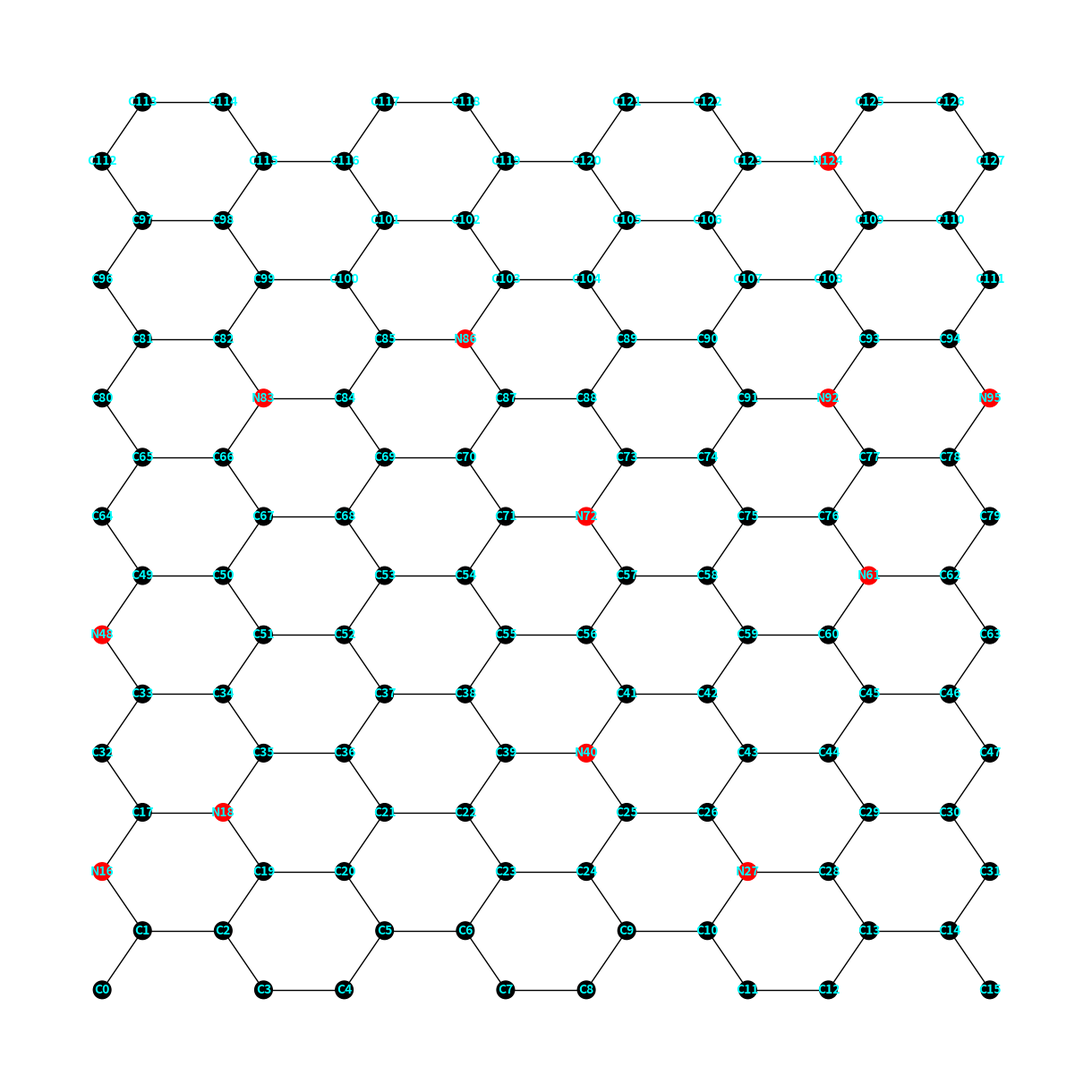
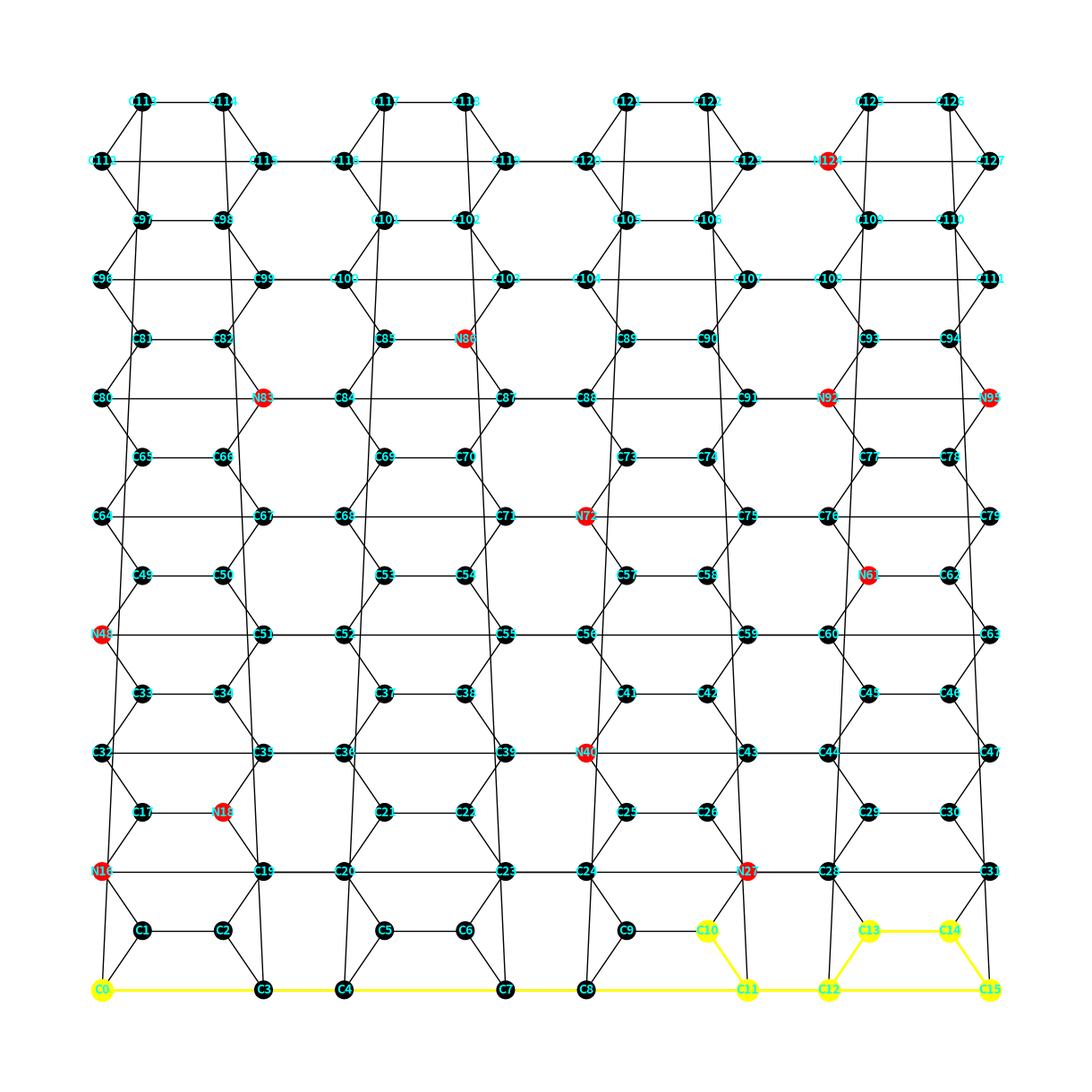
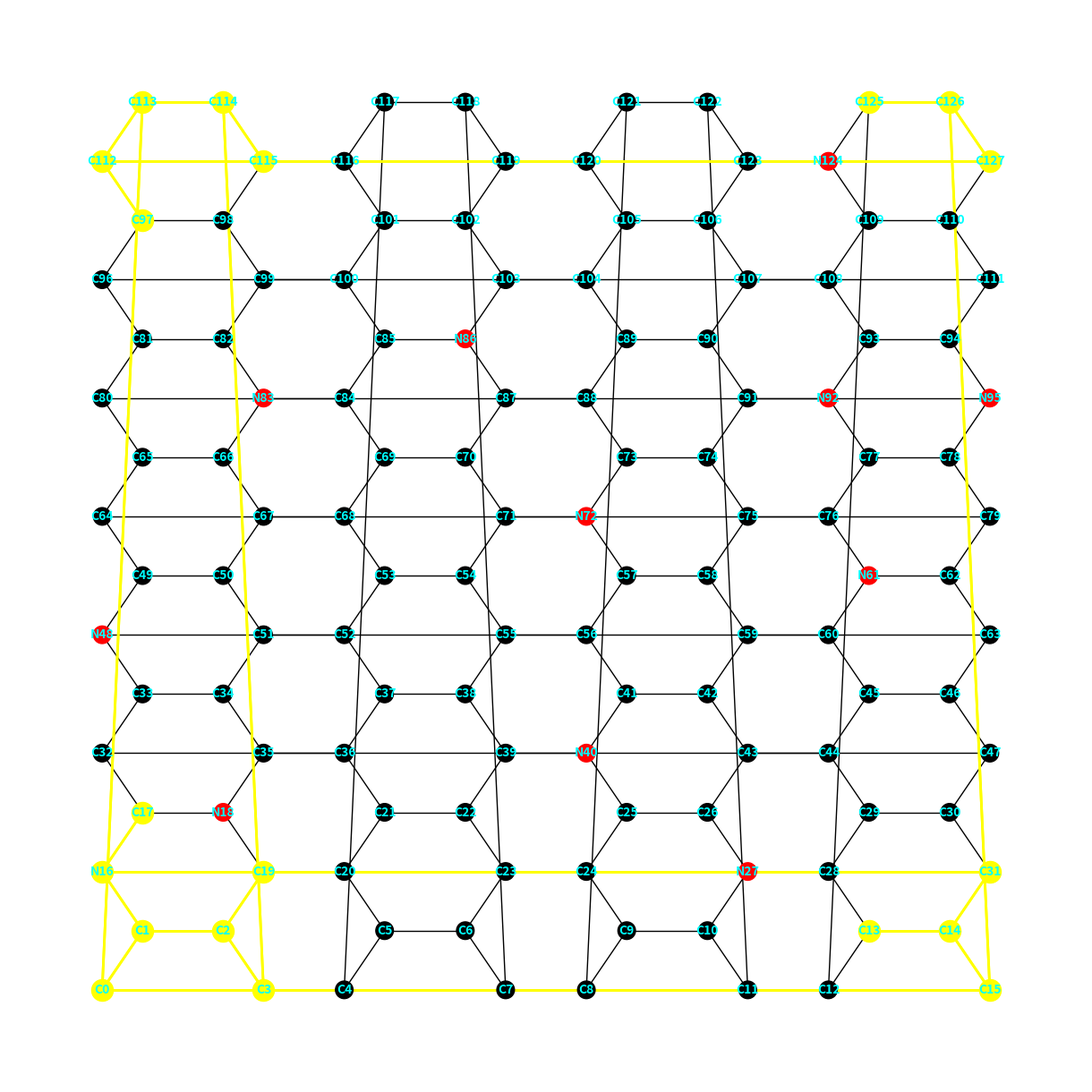

Write the Python code that produced these figures, in order.
import random
from enum import Enum
from math import cos, pi, sin
from typing import List, Tuple

import matplotlib.pyplot as plt
import networkx as nx
import numpy as np


class NitrogenSpecies(Enum):
    GRAPHITIC = 'graphitic'
    PYRIDINIC = 'pyridinic'
    PYRROLIC = 'pyrrolic'
    PYRAZOLE = 'pyrazole'


class GrapheneGraph:
    def __init__(self, bond_distance: float, sheet_size: Tuple[float, float]):
        self.bond_distance = bond_distance
        self.sheet_size = sheet_size
        self.graph = nx.Graph()
        self._build_graphene_sheet()

    @property
    def cc_x_distance(self):
        """Calculate the distance between atoms in the x direction."""
        return self.bond_distance * sin(pi / 6)

    @property
    def cc_y_distance(self):
        """Calculate the distance between atoms in the y direction."""
        return self.bond_distance * cos(pi / 6)

    @property
    def num_cells_x(self):
        """Calculate the number of unit cells in the x direction based on sheet size and bond distance."""
        return int(self.sheet_size[0] // (2 * self.bond_distance + 2 * self.cc_x_distance))

    @property
    def num_cells_y(self):
        """Calculate the number of unit cells in the y direction based on sheet size and bond distance."""
        return int(self.sheet_size[1] // (2 * self.cc_y_distance))

    def _build_graphene_sheet(self):
        """
        Build the graphene sheet structure by creating nodes and edges (using graph theory via networkx).

        This method iterates over the entire sheet, adding nodes and edges for each unit cell.
        It also connects adjacent unit cells and adds periodic boundary conditions.
        """
        index = 0
        for y in range(self.num_cells_y):
            for x in range(self.num_cells_x):
                x_offset = x * (2 * self.bond_distance + 2 * self.cc_x_distance)
                y_offset = y * (2 * self.cc_y_distance)

                # Add nodes and edges for the unit cell
                self._add_unit_cell(index, x_offset, y_offset)

                # Add horizontal bonds between adjacent unit cells
                if x > 0:
                    self.graph.add_edge(index - 1, index, bond_length=self.bond_distance)

                # Add vertical bonds between unit cells in adjacent rows
                if y > 0:
                    self.graph.add_edge(index - 4 * self.num_cells_x + 1, index, bond_length=self.bond_distance)
                    self.graph.add_edge(index - 4 * self.num_cells_x + 2, index + 3, bond_length=self.bond_distance)

                index += 4

        # Add periodic boundary conditions
        self._add_periodic_boundaries()

    def _add_unit_cell(self, index: int, x_offset: float, y_offset: float):
        """
        Add nodes and internal bonds within a unit cell.

        Parameters
        ----------
        index : int
            The starting index for the nodes in the unit cell.
        x_offset : float
            The x-coordinate offset for the unit cell.
        y_offset : float
            The y-coordinate offset for the unit cell.
        """
        # Define relative positions of atoms within the unit cell
        unit_cell_positions = [
            (x_offset, y_offset),
            (x_offset + self.cc_x_distance, y_offset + self.cc_y_distance),
            (x_offset + self.cc_x_distance + self.bond_distance, y_offset + self.cc_y_distance),
            (x_offset + 2 * self.cc_x_distance + self.bond_distance, y_offset)
        ]

        # Add nodes with positions and element type (carbon)
        nodes = [(index + i, {'element': 'C', 'position': pos}) for i, pos in enumerate(unit_cell_positions)]
        self.graph.add_nodes_from(nodes)

        # Add internal bonds within the unit cell
        edges = [(index + i, index + i + 1, {'bond_length': self.bond_distance}) for i in
                 range(len(unit_cell_positions) - 1)]
        self.graph.add_edges_from(edges)

    def _add_periodic_boundaries(self):
        """
        Add periodic boundary conditions to the graphene sheet.

        This method connects the edges of the sheet to simulate an infinite sheet.
        """
        num_nodes_x = self.num_cells_x * 4

        # Generate base indices for horizontal boundaries
        base_indices_y = np.arange(self.num_cells_y) * num_nodes_x
        right_edge_indices = base_indices_y + (self.num_cells_x - 1) * 4 + 3
        left_edge_indices = base_indices_y

        # Add horizontal periodic boundary conditions
        self.graph.add_edges_from(
            zip(right_edge_indices, left_edge_indices),
            bond_length=self.bond_distance,
            periodic=True
        )

        # Generate base indices for vertical boundaries
        top_left_indices = np.arange(self.num_cells_x) * 4
        bottom_left_indices = top_left_indices + (self.num_cells_y - 1) * num_nodes_x + 1
        bottom_right_indices = top_left_indices + (self.num_cells_y - 1) * num_nodes_x + 2

        # Add vertical periodic boundary conditions
        self.graph.add_edges_from(
            zip(bottom_left_indices, top_left_indices),
            bond_length=self.bond_distance,
            periodic=True
        )
        self.graph.add_edges_from(
            zip(bottom_right_indices, top_left_indices + 3),
            bond_length=self.bond_distance,
            periodic=True
        )

    def add_nitrogen_doping(self, percentage: float, nitrogen_species: NitrogenSpecies = NitrogenSpecies.GRAPHITIC):
        """
        Add nitrogen doping to the graphene sheet.

        This method randomly replaces a specified percentage of carbon atoms with nitrogen atoms of a given species.
        It ensures that there is always at least one carbon atom between two graphitic nitrogen atoms.

        Parameters
        ----------
        percentage : float
            The percentage of carbon atoms to replace with nitrogen atoms.
        nitrogen_species : NitrogenSpecies, optional
            The type of nitrogen doping to add. Default is NitrogenSpecies.GRAPHITIC.

        Raises
        ------
        ValueError
            If the nitrogen_species is not a valid NitrogenSpecies enum value.

        Notes
        -----
        If the specified percentage of nitrogen atoms cannot be placed due to proximity constraints,
        a warning will be printed.
        """
        # Check if the provided nitrogen_species is valid
        if not isinstance(nitrogen_species, NitrogenSpecies):
            raise ValueError(
                f"Invalid nitrogen type: {nitrogen_species}. Valid types are: "
                f"{', '.join([e.value for e in NitrogenSpecies])}")

        # Calculate the number of nitrogen atoms to add based on the given percentage
        num_atoms = self.graph.number_of_nodes()
        num_nitrogen = int(num_atoms * percentage / 100)

        # Get a list of all carbon atoms in the graphene sheet
        carbon_atoms = [node for node, data in self.graph.nodes(data=True) if data['element'] == 'C']

        # Initialize an empty list to store the chosen atoms for nitrogen doping
        chosen_atoms = []

        # Randomly select carbon atoms to replace with nitrogen, ensuring proximity constraints
        while len(chosen_atoms) < num_nitrogen and carbon_atoms:
            # Randomly select a carbon atom from the list
            atom_id = random.choice(carbon_atoms)
            # Get the direct neighbors of the selected atom
            neighbors = self.get_neighbors(atom_id)
            # Get the elements and nitrogen species of the neighbors
            neighbor_elements = [(self.graph.nodes[neighbor]['element'],
                                  self.graph.nodes[neighbor].get('nitrogen_species')) for neighbor in neighbors]

            # Check if all neighbors are not graphitic nitrogen atoms
            if all(elem != 'N' or (elem == 'N' and n_type != NitrogenSpecies.GRAPHITIC) for elem, n_type in
                   neighbor_elements):
                # Add the selected atom to the list of chosen atoms
                chosen_atoms.append(atom_id)
                # Update the selected atom's element to nitrogen and set its nitrogen species
                self.graph.nodes[atom_id]['element'] = 'N'
                self.graph.nodes[atom_id]['nitrogen_species'] = nitrogen_species
                # Remove the selected atom and its neighbors from the list of potential carbon atoms
                carbon_atoms.remove(atom_id)
                for neighbor in neighbors:
                    if neighbor in carbon_atoms:
                        carbon_atoms.remove(neighbor)

        # Warn if not all requested nitrogen atoms could be placed
        if len(chosen_atoms) < num_nitrogen:
            print(f"Warning: Only {len(chosen_atoms)} nitrogen atoms could be placed due to proximity constraints.")

        # Implement specific changes for other types of nitrogen doping if needed
        for atom_id in chosen_atoms:
            if nitrogen_species == NitrogenSpecies.GRAPHITIC:
                continue
            elif nitrogen_species == NitrogenSpecies.PYRIDINIC:
                # Implement pyridinic nitrogen replacement
                pass
            elif nitrogen_species == NitrogenSpecies.PYRROLIC:
                # Implement pyrrolic nitrogen replacement
                pass
            elif nitrogen_species == NitrogenSpecies.PYRAZOLE:
                # Implement pyrazole nitrogen replacement
                pass

    def get_neighbors(self, atom_id: int, depth: int = 1, inclusive: bool = False) -> List[int]:
        """
        Get neighbors of a given atom up to a certain depth.

        Parameters
        ----------
        atom_id : int
            The ID of the atom (node) whose neighbors are to be found.
        depth : int, optional
            The depth up to which neighbors are to be found (default is 1).
        inclusive : bool, optional
            If True, return all neighbors up to the specified depth. If False, return only the neighbors
            at the exact specified depth (default is False).

        Returns
        -------
        List[int]
            A list of IDs representing the neighbors of the specified atom up to the given depth.

        Notes
        -----
        - If `depth` is 1, this method uses the `neighbors` function from networkx to find the immediate neighbors.
        - If `depth` is greater than 1:
          The function uses `nx.single_source_shortest_path_length(self.graph, atom_id, cutoff=depth)` from networkx.
          This function computes the shortest path lengths from the source node (atom_id) to all other nodes in the
          graph,up to the specified cutoff depth.

          - If `inclusive` is True, the function returns all neighbors up to the specified depth, meaning it includes
            neighbors at depth 1, 2, ..., up to the given depth.
          - If `inclusive` is False, the function returns only the neighbors at the exact specified depth.
        """

        if depth == 1:
            # Get immediate neighbors (directly connected nodes)
            return list(self.graph.neighbors(atom_id))
        else:
            # Get neighbors up to the specified depth using shortest path lengths
            paths = nx.single_source_shortest_path_length(self.graph, atom_id, cutoff=depth)
            if inclusive:
                # Include all neighbors up to the specified depth
                return [node for node in paths.keys() if node != atom_id]  # Exclude the atom itself (depth 0)
            else:
                # Include only neighbors at the exact specified depth
                return [node for node, length in paths.items() if length == depth]

    def get_neighbors_paths(self, atom_id: int, depth: int = 1) -> List[Tuple[int, int]]:
        """
        Get edges of paths to neighbors up to a certain depth.

        Parameters
        ----------
        atom_id : int
            The ID of the atom (node) whose neighbors' paths are to be found.
        depth : int, optional
            The depth up to which neighbors' paths are to be found (default is 1).

        Returns
        -------
        List[Tuple[int, int]]
            A list of tuples representing the edges of paths to neighbors up to the given depth.

        Notes
        -----
        This method uses the `single_source_shortest_path` function from networkx to find
        all paths up to the specified depth and then extracts the edges from these paths.
        """
        paths = nx.single_source_shortest_path(self.graph, atom_id, cutoff=depth)
        edges = []
        for path in paths.values():
            edges.extend([(path[i], path[i + 1]) for i in range(len(path) - 1)])
        return edges

    def get_shortest_path_length(self, source: int, target: int) -> float:
        """
        Get the shortest path length between two atoms based on bond lengths.

        Parameters
        ----------
        source : int
            The ID of the source atom (node).
        target : int
            The ID of the target atom (node).

        Returns
        -------
        float
            The shortest path length between the source and target atoms.

        Notes
        -----
        This method uses the Dijkstra algorithm implemented in networkx to find the shortest path length.
        """
        return nx.dijkstra_path_length(self.graph, source, target, weight='bond_length')

    def get_shortest_path(self, source: int, target: int) -> List[int]:
        """
        Get the shortest path between two atoms based on bond lengths.

        Parameters
        ----------
        source : int
            The ID of the source atom (node).
        target : int
            The ID of the target atom (node).

        Returns
        -------
        List[int]
            A list of IDs representing the nodes in the shortest path from the source to the target atom.

        Notes
        -----
        This method uses the Dijkstra algorithm implemented in networkx to find the shortest path.
        """
        return nx.dijkstra_path(self.graph, source, target, weight='bond_length')

    def get_color(self, element: str, nitrogen_species: NitrogenSpecies = None) -> str:
        """
        Get the color based on the element and type of nitrogen.

        Parameters
        ----------
        element : str
            The chemical element of the atom (e.g., 'C' for carbon, 'N' for nitrogen).
        nitrogen_species : NitrogenSpecies, optional
            The type of nitrogen doping (default is None).

        Returns
        -------
        str
            The color associated with the element and nitrogen species.

        Notes
        -----
        The color mapping is defined for different elements and nitrogen species to visually
        distinguish them in plots.
        """
        colors = {'C': 'black'}
        nitrogen_colors = {
            NitrogenSpecies.PYRIDINIC: 'blue',
            NitrogenSpecies.GRAPHITIC: 'red',
            NitrogenSpecies.PYRROLIC: 'cyan',
            NitrogenSpecies.PYRAZOLE: 'green'
        }
        if nitrogen_species in nitrogen_colors:
            return nitrogen_colors[nitrogen_species]
        return colors.get(element, 'pink')

    def plot_graphene(self, with_labels: bool = False, visualize_periodic_bonds: bool = True):
        """
        Plot the graphene structure using networkx and matplotlib.

        Parameters
        ----------
        with_labels : bool, optional
            Whether to display labels on the nodes (default is False).
        visualize_periodic_bonds : bool, optional
            Whether to visualize periodic boundary condition edges (default is True).

        Notes
        -----
        This method visualizes the graphene structure, optionally with labels indicating the
        element type and node ID. Nodes are colored based on their element type and nitrogen species.
        Periodic boundary condition edges are shown with dashed lines if visualize_periodic_bonds is True.
        """
        # Get positions and elements of nodes
        pos = nx.get_node_attributes(self.graph, 'position')
        elements = nx.get_node_attributes(self.graph, 'element')

        # Determine colors for nodes, considering nitrogen species if present
        colors = [self.get_color(elements[node], self.graph.nodes[node].get('nitrogen_species')) for node in
                  self.graph.nodes()]

        # Separate periodic edges and regular edges
        regular_edges = [(u, v) for u, v, d in self.graph.edges(data=True) if not d.get('periodic')]
        periodic_edges = [(u, v) for u, v, d in self.graph.edges(data=True) if d.get('periodic')]

        # Initialize plot
        plt.figure(figsize=(12, 12))

        # Draw the regular edges
        nx.draw(self.graph, pos, edgelist=regular_edges, node_color=colors, node_size=200, with_labels=False)

        # Draw periodic edges with dashed lines if visualize_periodic_bonds is True
        if visualize_periodic_bonds:
            nx.draw_networkx_edges(self.graph, pos, edgelist=periodic_edges, style='dashed', edge_color='gray')

        # Add labels if specified
        if with_labels:
            labels = {node: f'{elements[node]}{node}' for node in self.graph.nodes()}
            nx.draw_networkx_labels(self.graph, pos, labels=labels, font_size=10, font_color='cyan', font_weight='bold')

        # Show plot
        plt.show()

    def plot_graphene_with_path(self, path: List[int]):
        """
        Plot the graphene structure with a highlighted path.

        This method plots the entire graphene structure and highlights a specific path
        between two nodes using a different color.

        Parameters
        ----------
        path : List[int]
            A list of node IDs representing the path to be highlighted.

        Notes
        -----
        The path is highlighted in yellow, while the rest of the graphene structure
        is displayed in its default colors.
        """
        # Get positions and elements of nodes
        pos = nx.get_node_attributes(self.graph, 'position')
        elements = nx.get_node_attributes(self.graph, 'element')

        # Determine colors for nodes, considering nitrogen species if present
        colors = [self.get_color(elements[node], self.graph.nodes[node].get('nitrogen_species')) for node in
                  self.graph.nodes()]
        labels = {node: f'{elements[node]}{node}' for node in self.graph.nodes()}

        # Initialize plot
        plt.figure(figsize=(12, 12))

        # Draw entire graphene structure with default colors
        nx.draw(self.graph, pos, node_color=colors, node_size=200, with_labels=False)

        # Highlight the nodes and edges in the specified path
        path_edges = list(zip(path, path[1:]))
        nx.draw_networkx_nodes(self.graph, pos, nodelist=path, node_color='yellow', node_size=300)
        nx.draw_networkx_edges(self.graph, pos, edgelist=path_edges, edge_color='yellow', width=2)

        # Draw labels for nodes
        nx.draw_networkx_labels(self.graph, pos, labels=labels, font_size=10, font_color='cyan', font_weight='bold')

        plt.show()

    def plot_graphene_with_depth_neighbors_based_on_bond_length(self, atom_id: int, max_distance: float):
        """
        Plot the graphene structure with neighbors highlighted based on bond length.

        This method plots the entire graphene structure and highlights nodes that are within
        a specified maximum distance from a given atom, using the bond length as the distance metric.

        Parameters
        ----------
        atom_id : int
            The ID of the atom from which distances are measured.
        max_distance : float
            The maximum bond length distance within which neighbors are highlighted.

        Notes
        -----
        The neighbors within the specified distance are highlighted in yellow, while the rest
        of the graphene structure is displayed in its default colors.
        """
        # Get positions and elements of nodes
        pos = nx.get_node_attributes(self.graph, 'position')
        elements = nx.get_node_attributes(self.graph, 'element')

        # Determine colors for nodes, considering nitrogen species if present
        colors = [self.get_color(elements[node], self.graph.nodes[node].get('nitrogen_species')) for node in
                  self.graph.nodes()]
        labels = {node: f'{elements[node]}{node}' for node in self.graph.nodes()}

        # Initialize plot
        plt.figure(figsize=(12, 12))

        # Draw entire graphene structure with default colors
        nx.draw(self.graph, pos, node_color=colors, node_size=200, with_labels=False)

        # Compute shortest path lengths from the specified atom using bond lengths
        paths = nx.single_source_dijkstra_path_length(self.graph, atom_id, cutoff=max_distance, weight='bond_length')

        # Identify neighbors within the specified maximum distance
        depth_neighbors = [node for node, length in paths.items() if length <= max_distance]
        path_edges = [(u, v) for u in depth_neighbors for v in self.graph.neighbors(u) if v in depth_neighbors]

        # Highlight the identified neighbors and their connecting edges
        nx.draw_networkx_nodes(self.graph, pos, nodelist=depth_neighbors, node_color='yellow', node_size=300)
        nx.draw_networkx_edges(self.graph, pos, edgelist=path_edges, edge_color='yellow', width=2)

        # Draw labels for nodes
        nx.draw_networkx_labels(self.graph, pos, labels=labels, font_size=10, font_color='cyan', font_weight='bold')

        # Show plot
        plt.show()


def write_xyz(graph, filename):
    with open(filename, 'w') as file:
        file.write(f"{graph.number_of_nodes()}\n")
        file.write("XYZ file generated from GrapheneGraph\n")
        for node_id, node_data in graph.nodes(data=True):
            x, y = node_data['position']
            element = node_data['element']
            file.write(f"{element} {x:.3f} {y:.3f} 0.000\n")


def main():
    # Set seed for reproducibility
    # random.seed(42)

    graphene = GrapheneGraph(bond_distance=1.42, sheet_size=(20, 20))

    # write_xyz(graphene.graph, 'graphene.xyz')
    # graphene.plot_graphene(with_labels=True)

    # Find direct neighbors of a node (depth=1)
    direct_neighbors = graphene.get_neighbors(atom_id=0, depth=1)
    print(f"Direct neighbors of C_0: {direct_neighbors}")

    # Find neighbors of a node at an exact depth (depth=2)
    depth_neighbors = graphene.get_neighbors(atom_id=0, depth=2)
    print(f"Neighbors of C_0 at depth 2: {depth_neighbors}")

    # Find neighbors of a node up to a certain depth (inclusive=True)
    inclusive_neighbors = graphene.get_neighbors(atom_id=0, depth=2, inclusive=True)
    print(f"Neighbors of C_0 up to depth 2 (inclusive): {inclusive_neighbors}")

    graphene.add_nitrogen_doping(10, NitrogenSpecies.GRAPHITIC)
    graphene.plot_graphene(with_labels=True, visualize_periodic_bonds=False)

    source = 0
    target = 10
    path = graphene.get_shortest_path(source, target)
    print(f"Shortest path from C_{source} to C_{target}: {path}")
    graphene.plot_graphene_with_path(path)

    graphene.plot_graphene_with_depth_neighbors_based_on_bond_length(0, 5)


if __name__ == "__main__":
    main()
